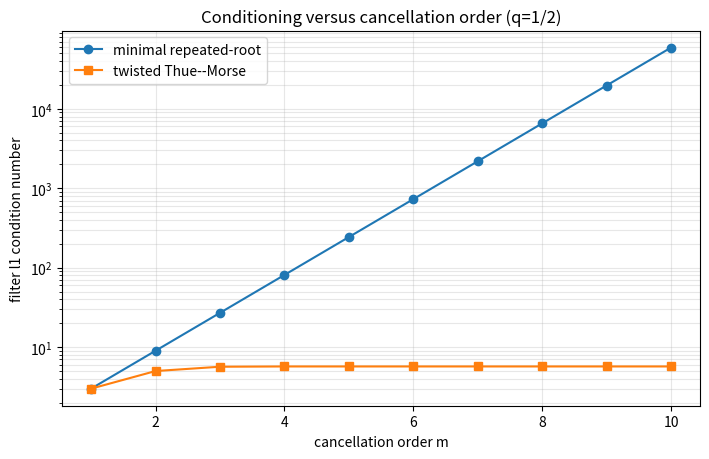
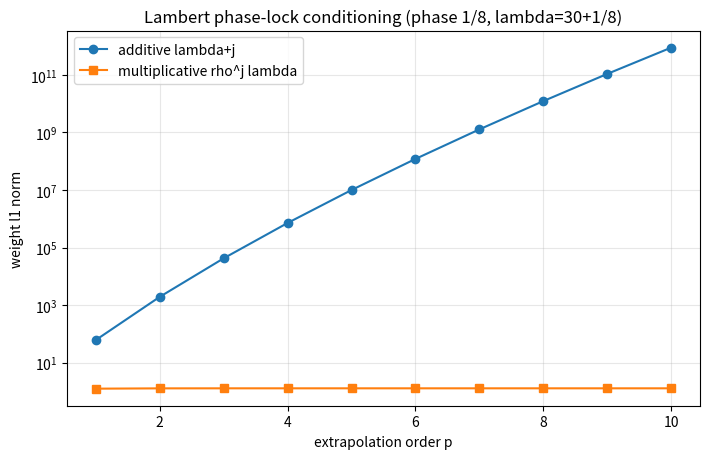
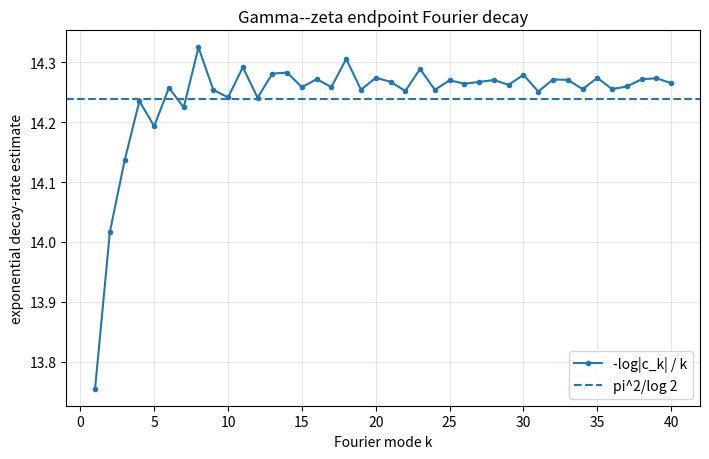
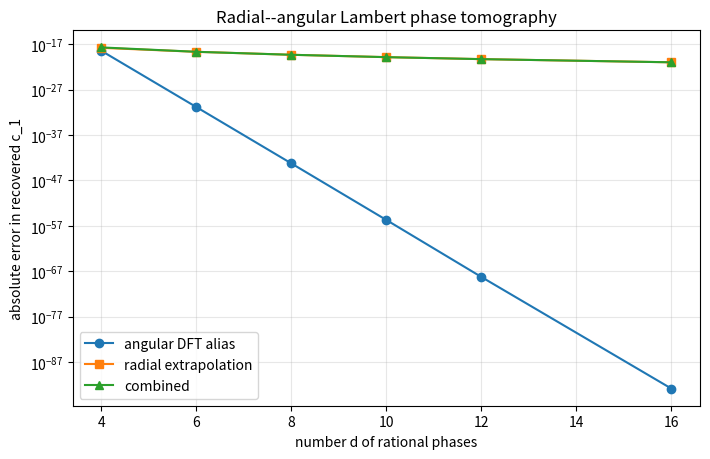

Recreate these plots in Python, in order.
#!/usr/bin/env python3
"""Reproducible experiments for the Fabius--Rvachev frontier report.

The script verifies four mathematically separate parts of the report.

1. Exact rational checks for confluent Richardson annihilators and for the
   twisted Thue--Morse/Prouhet filters.  No floating-point arithmetic is used
   in these checks: every residual is a ``fractions.Fraction`` and must be zero.
2. Conditioning comparisons between minimal repeated-root filters, digital
   Thue--Morse filters, additive Lambert phase locking, and multiplicative
   rational phase locking.
3. High-precision evaluation of the Gamma--zeta Fourier coefficients of the
   Fabius endpoint fluctuation, including the predicted exponential decay
   constant pi^2/log(2).
4. A controlled radial--angular tomography experiment.  Its leading periodic
   function is the *actual* Gamma--zeta endpoint fluctuation.  The higher
   inverse-Lambert coefficients are an explicitly documented synthetic model,
   because the experiment is intended to test the new sampling/filter algebra,
   not to replace the repository's exact all-orders coefficient generator.

Outputs are written to ``--output-dir`` (the current directory by default):
CSV tables, a human-readable result log, a JSON verification record, and four
PNG plots.  The plotting code deliberately uses Matplotlib defaults.

Requirements: Python 3.10+, mpmath, numpy, matplotlib.  SymPy is not required.
"""

from __future__ import annotations

import argparse
import csv
import json
import math
from functools import lru_cache
from dataclasses import dataclass
from fractions import Fraction
from pathlib import Path
from typing import Callable, Iterable, Sequence

import matplotlib.pyplot as plt
import mpmath as mp
import numpy as np


# ---------------------------------------------------------------------------
# Exact polynomial/filter utilities
# ---------------------------------------------------------------------------


def poly_mul(a: Sequence[Fraction], b: Sequence[Fraction]) -> list[Fraction]:
    """Multiply polynomials stored in ascending coefficient order."""

    out = [Fraction(0) for _ in range(len(a) + len(b) - 1)]
    for i, ai in enumerate(a):
        for j, bj in enumerate(b):
            out[i + j] += ai * bj
    return out


def minimal_confluent_filter(
    roots_and_multiplicities: Sequence[tuple[Fraction, int]],
) -> list[Fraction]:
    r"""Return the unique minimal normalized annihilator.

    The returned coefficients ``w[j]`` form

        W(z) = product_r ((z-q_r)/(1-q_r))**m_r = sum_j w[j] z**j.

    Hence W(1)=1 and q_r is a root of multiplicity m_r.  Applying W(E), where
    E is the forward shift, annihilates n**ell * q_r**n for ell < m_r.
    """

    w = [Fraction(1)]
    for q, multiplicity in roots_and_multiplicities:
        if q == 0:
            raise ValueError("q=0 is excluded: the confluent Euler-root calculus assumes q!=0")
        if q == 1:
            raise ValueError("q=1 is incompatible with normalization W(1)=1")
        if multiplicity <= 0:
            raise ValueError("multiplicities must be positive")
        factor = [(-q) / (1 - q), Fraction(1, 1) / (1 - q)]
        for _ in range(multiplicity):
            w = poly_mul(w, factor)
    return w


def thue_morse_sign(n: int) -> int:
    """The signed Thue--Morse bit (-1)^{s_2(n)}."""

    return -1 if n.bit_count() & 1 else 1


def finite_thue_morse_product(q: Fraction, order: int) -> Fraction:
    """Theta_order(q) = product_{j=0}^{order-1} (1-q^{2^j})."""

    value = Fraction(1)
    for j in range(order):
        value *= 1 - q ** (1 << j)
    return value


def twisted_thue_morse_filter(q: Fraction, order: int) -> list[Fraction]:
    r"""Return the normalized digital filter T_m(z/q)/T_m(1/q).

    Here

        T_m(z) = product_{j=0}^{m-1} (1-z^{2^j})
               = sum_{n=0}^{2^m-1} tau_n z^n.

    A numerically gentler equivalent coefficient formula is

        w_n = (-1)^m tau_n q^{2^m-1-n} / T_m(q).

    The polynomial has a root of order m at z=q, preserves constants, and
    therefore annihilates n**ell q**n for all ell < m.
    """

    if not (Fraction(0) < q < Fraction(1)):
        raise ValueError("the conditioning formulas assume 0<q<1")
    if order <= 0:
        raise ValueError("order must be positive")

    degree = (1 << order) - 1
    theta = finite_thue_morse_product(q, order)
    sign0 = -1 if order & 1 else 1
    return [
        Fraction(sign0 * thue_morse_sign(n), 1) * q ** (degree - n) / theta
        for n in range(degree + 1)
    ]


def filter_value(weights: Sequence[Fraction], z: Fraction) -> Fraction:
    """Evaluate an ascending-order polynomial by Horner's rule."""

    value = Fraction(0)
    for coefficient in reversed(weights):
        value = value * z + coefficient
    return value


def exact_mode_residual(
    weights: Sequence[Fraction], q: Fraction, degree: int, n0: int
) -> Fraction:
    """Apply a filter exactly to n^degree q^n at n=n0."""

    return sum(
        (weight * Fraction((n0 + shift) ** degree, 1) * q ** (n0 + shift)
         for shift, weight in enumerate(weights)),
        Fraction(0),
    )


def l1_fraction(weights: Sequence[Fraction]) -> Fraction:
    return sum((abs(w) for w in weights), Fraction(0))


# ---------------------------------------------------------------------------
# Geometric q-Richardson and Lambert phase-locking utilities
# ---------------------------------------------------------------------------


def geometric_lagrange_weights(q: mp.mpf, order: int) -> list[mp.mpf]:
    r"""Weights for evaluating at t=0 from t_s=q^s, 0<=s<=order.

    The closed formula is

      omega_s = (-1)^{p-s} q^{(p-s)(p-s+1)/2}
                / ((q;q)_s (q;q)_{p-s}).

    Equivalently, sum_s omega_s z^s has roots q,q^2,...,q^p and value 1 at z=1.
    """

    p = order
    qpoch = [mp.mpf(1)]
    for j in range(1, p + 1):
        qpoch.append(qpoch[-1] * (1 - q**j))
    return [
        (-1) ** (p - s)
        * q ** ((p - s) * (p - s + 1) // 2)
        / (qpoch[s] * qpoch[p - s])
        for s in range(p + 1)
    ]


def geometric_condition_number(q: mp.mpf, order: int) -> mp.mpf:
    """Exact l1 norm (-q;q)_p/(q;q)_p."""

    value = mp.mpf(1)
    for r in range(1, order + 1):
        value *= (1 + q**r) / (1 - q**r)
    return value


def additive_phase_weights(lam: mp.mpf, order: int) -> list[mp.mpf]:
    r"""Weights for the existing additive phase lock lambda+j.

    Interpolation uses h_j=(lambda+j)^(-1) and evaluates at h=0.  The exact
    weights are

      a_j = (-1)^{p-j} (lambda+j)^p / (j!(p-j)!).
    """

    p = order
    return [
        (-1) ** (p - j)
        * (lam + j) ** p
        / (mp.factorial(j) * mp.factorial(p - j))
        for j in range(p + 1)
    ]


# ---------------------------------------------------------------------------
# Gamma--zeta endpoint fluctuation
# ---------------------------------------------------------------------------


LOG2 = mp.log(2)
ALPHA = mp.pi**2 / LOG2
STRIP_HALF_WIDTH = mp.pi / (2 * LOG2)


@lru_cache(maxsize=None)
def endpoint_fourier_coefficient(k: int) -> mp.mpc:
    r"""Nonzero Fourier coefficient of the endpoint periodic fluctuation.

    With chi_k=2*pi*i*k/log(2), the audited corpus gives

       c_k = -Gamma(-chi_k) zeta(1-chi_k) / log(2),  k != 0.

    The mean c_0 is irrelevant to the alias and strip experiments, so this
    function intentionally rejects k=0.
    """

    if k == 0:
        raise ValueError("the nonzero-mode formula does not define the mean")
    chi = 2 * mp.pi * 1j * k / LOG2
    return -mp.gamma(-chi) * mp.zeta(1 - chi, method="euler-maclaurin") / LOG2


def endpoint_periodic_value(u: mp.mpf, cutoff: int) -> mp.mpf:
    """Real zero-mean periodic fluctuation truncated at |k|<=cutoff."""

    total = mp.mpc(0)
    for k in range(1, cutoff + 1):
        ck = endpoint_fourier_coefficient(k)
        term = ck * mp.e ** (2j * mp.pi * k * u)
        total += term + mp.conj(term)
    return mp.re(total)


def model_periodic_coefficient(j: int, u: mp.mpf, cutoff: int) -> mp.mpf:
    r"""Periodic coefficient A_j(u) used in the radial experiment.

    A_0 is the actual Gamma--zeta fluctuation.  For j>=1 we retain the same
    Fourier phases and apply the explicit even multiplier

        beta_j(k) = 0.2^j * (1 + k^2/(j+1)^2).

    This creates a smooth, real, uniformly convergent all-orders surrogate while
    keeping every coefficient exactly reproducible from the documented formula.
    It is *not* asserted to equal the repository's actual saddle coefficient A_j.
    """

    if j == 0:
        return endpoint_periodic_value(u, cutoff)
    total = mp.mpc(0)
    scale = mp.mpf("0.2") ** j
    for k in range(1, cutoff + 1):
        beta = scale * (1 + mp.mpf(k * k) / ((j + 1) ** 2))
        ck = endpoint_fourier_coefficient(k) * beta
        term = ck * mp.e ** (2j * mp.pi * k * u)
        total += term + mp.conj(term)
    return mp.re(total)


def endpoint_surrogate(lam: mp.mpf, max_order: int, cutoff: int) -> mp.mpf:
    """Evaluate sum_{j=0}^{max_order} A_j({lambda}) lambda^{-j}."""

    phase = mp.frac(lam)
    return mp.fsum(
        model_periodic_coefficient(j, phase, cutoff) / lam**j
        for j in range(max_order + 1)
    )


# ---------------------------------------------------------------------------
# Experiment orchestration
# ---------------------------------------------------------------------------


@dataclass(frozen=True)
class ExactFilterRecord:
    order: int
    minimal_span: int
    digital_span: int
    minimal_condition: Fraction
    digital_condition: Fraction
    residuals_zero: bool


def run_exact_filter_experiments(output_dir: Path) -> list[ExactFilterRecord]:
    q = Fraction(1, 2)
    records: list[ExactFilterRecord] = []

    for order in range(1, 11):
        minimal = minimal_confluent_filter([(q, order)])
        digital = twisted_thue_morse_filter(q, order)

        checks: list[bool] = []
        for degree in range(order):
            checks.append(exact_mode_residual(minimal, q, degree, n0=7) == 0)
            checks.append(exact_mode_residual(digital, q, degree, n0=7) == 0)

        records.append(
            ExactFilterRecord(
                order=order,
                minimal_span=len(minimal) - 1,
                digital_span=len(digital) - 1,
                minimal_condition=l1_fraction(minimal),
                digital_condition=l1_fraction(digital),
                residuals_zero=all(checks),
            )
        )

    # A mixed-mode exact test: double root at 1/2 and simple root at 1/4.
    mixed = minimal_confluent_filter([(Fraction(1, 2), 2), (Fraction(1, 4), 1)])
    mixed_expected = [Fraction(-1, 3), Fraction(8, 3), Fraction(-20, 3), Fraction(16, 3)]
    if mixed != mixed_expected:
        raise AssertionError(f"unexpected mixed filter: {mixed!r}")
    for degree in range(2):
        assert exact_mode_residual(mixed, Fraction(1, 2), degree, 5) == 0
    assert exact_mode_residual(mixed, Fraction(1, 4), 0, 5) == 0

    csv_path = output_dir / "filter_conditioning.csv"
    with csv_path.open("w", newline="", encoding="utf-8") as stream:
        writer = csv.writer(stream, lineterminator="\n")
        writer.writerow(
            [
                "order",
                "minimal_span",
                "digital_span",
                "minimal_l1_exact",
                "digital_l1_exact",
                "minimal_l1_float",
                "digital_l1_float",
                "all_exact_residuals_zero",
            ]
        )
        for rec in records:
            writer.writerow(
                [
                    rec.order,
                    rec.minimal_span,
                    rec.digital_span,
                    str(rec.minimal_condition),
                    str(rec.digital_condition),
                    float(rec.minimal_condition),
                    float(rec.digital_condition),
                    rec.residuals_zero,
                ]
            )

    plt.figure(figsize=(7.2, 4.7))
    orders = [r.order for r in records]
    plt.semilogy(orders, [float(r.minimal_condition) for r in records], marker="o", label="minimal repeated-root")
    plt.semilogy(orders, [float(r.digital_condition) for r in records], marker="s", label="twisted Thue--Morse")
    plt.xlabel("cancellation order m")
    plt.ylabel("filter l1 condition number")
    plt.title("Conditioning versus cancellation order (q=1/2)")
    plt.grid(True, which="both", alpha=0.3)
    plt.legend()
    plt.tight_layout()
    plt.savefig(output_dir / "conditioning_tradeoff.png", dpi=180)
    plt.close()

    return records


def run_lambert_conditioning_experiment(output_dir: Path) -> list[dict[str, str]]:
    # The phase 1/8 is preserved multiplicatively by rho=9 because 9 == 1 mod 8.
    denominator = 8
    rho = denominator + 1
    q = mp.mpf(1) / rho
    lam = mp.mpf(30) + mp.mpf(1) / denominator

    rows: list[dict[str, str]] = []
    for order in range(1, 11):
        additive = additive_phase_weights(lam, order)
        additive_condition = mp.fsum(abs(w) for w in additive)
        multiplicative_condition = geometric_condition_number(q, order)
        rows.append(
            {
                "order": str(order),
                "additive_l1": mp.nstr(additive_condition, 30),
                "multiplicative_l1": mp.nstr(multiplicative_condition, 30),
                "rho": str(rho),
                "lambda0": mp.nstr(lam, 20),
            }
        )

        # Directly verify the pure inverse-power moment conditions.
        weights = geometric_lagrange_weights(q, order)
        assert mp.almosteq(mp.fsum(weights), 1)
        for r in range(1, order + 1):
            assert abs(mp.fsum(weights[s] * q ** (s * r) for s in range(order + 1))) < mp.mpf("1e-60")

    with (output_dir / "lambert_conditioning.csv").open("w", newline="", encoding="utf-8") as stream:
        writer = csv.DictWriter(
            stream, fieldnames=list(rows[0].keys()), lineterminator="\n"
        )
        writer.writeheader()
        writer.writerows(rows)

    plt.figure(figsize=(7.2, 4.7))
    order_values = [int(row["order"]) for row in rows]
    plt.semilogy(order_values, [float(mp.mpf(row["additive_l1"])) for row in rows], marker="o", label="additive lambda+j")
    plt.semilogy(order_values, [float(mp.mpf(row["multiplicative_l1"])) for row in rows], marker="s", label="multiplicative rho^j lambda")
    plt.xlabel("extrapolation order p")
    plt.ylabel("weight l1 norm")
    plt.title("Lambert phase-lock conditioning (phase 1/8, lambda=30+1/8)")
    plt.grid(True, which="both", alpha=0.3)
    plt.legend()
    plt.tight_layout()
    plt.savefig(output_dir / "lambert_conditioning.png", dpi=180)
    plt.close()

    return rows


def run_gamma_zeta_experiment(output_dir: Path, max_k: int = 40) -> list[dict[str, str]]:
    rows: list[dict[str, str]] = []
    for k in range(1, max_k + 1):
        ck = endpoint_fourier_coefficient(k)
        magnitude = abs(ck)
        rate = -mp.log(magnitude) / k
        rows.append(
            {
                "k": str(k),
                "real": mp.nstr(mp.re(ck), 35),
                "imag": mp.nstr(mp.im(ck), 35),
                "abs": mp.nstr(magnitude, 35),
                "minus_log_abs_over_k": mp.nstr(rate, 35),
            }
        )

    with (output_dir / "gamma_zeta_coefficients.csv").open("w", newline="", encoding="utf-8") as stream:
        writer = csv.DictWriter(
            stream, fieldnames=list(rows[0].keys()), lineterminator="\n"
        )
        writer.writeheader()
        writer.writerows(rows)

    plt.figure(figsize=(7.2, 4.7))
    k_values = np.array([int(row["k"]) for row in rows], dtype=float)
    rates = np.array([float(mp.mpf(row["minus_log_abs_over_k"])) for row in rows])
    plt.plot(k_values, rates, marker="o", markersize=3, label="-log|c_k| / k")
    plt.axhline(float(ALPHA), linestyle="--", label="pi^2/log 2")
    plt.xlabel("Fourier mode k")
    plt.ylabel("exponential decay-rate estimate")
    plt.title("Gamma--zeta endpoint Fourier decay")
    plt.grid(True, alpha=0.3)
    plt.legend()
    plt.tight_layout()
    plt.savefig(output_dir / "gamma_zeta_decay.png", dpi=180)
    plt.close()

    return rows


def run_tomography_experiment(output_dir: Path) -> list[dict[str, str]]:
    cutoff = 32
    radial_order = 3
    model_order = 7
    base_integer = 16
    target_mode = 1

    rows: list[dict[str, str]] = []
    for d in [4, 6, 8, 10, 12, 16]:
        rho = d + 1  # rho == 1 (mod d), so every rational phase r/d is fixed.
        q = mp.mpf(1) / rho
        weights = geometric_lagrange_weights(q, radial_order)

        exact_phase_values: list[mp.mpf] = []
        radial_estimates: list[mp.mpf] = []
        max_phase_drift = mp.mpf(0)

        for r in range(d):
            theta_fraction = Fraction(r, d)
            theta = mp.mpf(theta_fraction.numerator) / theta_fraction.denominator
            exact_phase_values.append(endpoint_periodic_value(theta, cutoff))

            samples: list[mp.mpf] = []
            for s in range(radial_order + 1):
                # Fraction arithmetic proves exact phase preservation before any
                # conversion to high-precision floating point.
                lam_fraction = (rho**s) * (Fraction(base_integer, 1) + theta_fraction)
                fractional_part = lam_fraction - (lam_fraction.numerator // lam_fraction.denominator)
                phase_error = abs(
                    mp.mpf(fractional_part.numerator) / fractional_part.denominator - theta
                )
                max_phase_drift = max(max_phase_drift, phase_error)
                lam = mp.mpf(lam_fraction.numerator) / lam_fraction.denominator
                samples.append(endpoint_surrogate(lam, model_order, cutoff))

            radial_estimates.append(mp.fsum(weights[s] * samples[s] for s in range(radial_order + 1)))

        def dft(values: Sequence[mp.mpf], k: int) -> mp.mpc:
            return mp.fsum(
                values[r] * mp.e ** (-2j * mp.pi * k * r / d) for r in range(d)
            ) / d

        phase_only = dft(exact_phase_values, target_mode)
        combined = dft(radial_estimates, target_mode)
        target = endpoint_fourier_coefficient(target_mode)
        alias_error = abs(phase_only - target)
        combined_error = abs(combined - target)
        radial_error = abs(combined - phase_only)

        rows.append(
            {
                "phase_grid_d": str(d),
                "rho": str(rho),
                "q": mp.nstr(q, 20),
                "radial_order": str(radial_order),
                "base_integer": str(base_integer),
                "alias_error": mp.nstr(alias_error, 35),
                "radial_error": mp.nstr(radial_error, 35),
                "combined_error": mp.nstr(combined_error, 35),
                "max_phase_drift": mp.nstr(max_phase_drift, 10),
            }
        )

    with (output_dir / "tomography_errors.csv").open("w", newline="", encoding="utf-8") as stream:
        writer = csv.DictWriter(
            stream, fieldnames=list(rows[0].keys()), lineterminator="\n"
        )
        writer.writeheader()
        writer.writerows(rows)

    plt.figure(figsize=(7.2, 4.7))
    d_values = [int(row["phase_grid_d"]) for row in rows]
    alias_values = [max(float(mp.mpf(row["alias_error"])), 1e-320) for row in rows]
    radial_values = [max(float(mp.mpf(row["radial_error"])), 1e-320) for row in rows]
    combined_values = [max(float(mp.mpf(row["combined_error"])), 1e-320) for row in rows]
    plt.semilogy(d_values, alias_values, marker="o", label="angular DFT alias")
    plt.semilogy(d_values, radial_values, marker="s", label="radial extrapolation")
    plt.semilogy(d_values, combined_values, marker="^", label="combined")
    plt.xlabel("number d of rational phases")
    plt.ylabel("absolute error in recovered c_1")
    plt.title("Radial--angular Lambert phase tomography")
    plt.grid(True, which="both", alpha=0.3)
    plt.legend()
    plt.tight_layout()
    plt.savefig(output_dir / "tomography_errors.png", dpi=180)
    plt.close()

    return rows


def write_human_log(
    output_dir: Path,
    exact_records: Sequence[ExactFilterRecord],
    lambert_rows: Sequence[dict[str, str]],
    gamma_rows: Sequence[dict[str, str]],
    tomography_rows: Sequence[dict[str, str]],
) -> None:
    q = Fraction(1, 2)
    theta_limit = mp.mpf(1)
    for j in range(20):
        theta_limit *= 1 - mp.mpf('0.5') ** (1 << j)
    digital_limit = 1 / ((1 - mp.mpf('0.5')) * theta_limit)

    mixed = minimal_confluent_filter([(Fraction(1, 2), 2), (Fraction(1, 4), 1)])
    tm2 = twisted_thue_morse_filter(q, 2)

    lines = [
        "FABIUS--RVACHEV FRONTIER NUMERICAL VERIFICATION",
        "=" * 58,
        "",
        f"mpmath precision: {mp.mp.dps} decimal digits",
        f"alpha = pi^2/log(2) = {mp.nstr(ALPHA, 50)}",
        f"maximal strip half-width = pi/(2 log(2)) = {mp.nstr(STRIP_HALF_WIDTH, 50)}",
        "",
        "Exact rational filters",
        "----------------------",
        f"mixed roots (1/2 multiplicity 2, 1/4 multiplicity 1): {[str(x) for x in mixed]}",
        f"twisted Thue--Morse q=1/2, order 2: {[str(x) for x in tm2]}",
        f"all exact annihilation checks through order 10: {all(r.residuals_zero for r in exact_records)}",
        f"limiting digital l1 condition q=1/2: {mp.nstr(digital_limit, 50)}",
        f"order-10 minimal condition: {exact_records[-1].minimal_condition}",
        f"order-10 digital condition (decimal): {float(exact_records[-1].digital_condition):.12f}",
        "",
        "Lambert phase-lock conditioning",
        "---------------------------------",
        f"order 10 additive l1: {lambert_rows[-1]['additive_l1']}",
        f"order 10 multiplicative l1: {lambert_rows[-1]['multiplicative_l1']}",
        "",
        "Gamma--zeta coefficients",
        "------------------------",
        f"|c_1| = {gamma_rows[0]['abs']}",
        f"-log|c_40|/40 = {gamma_rows[-1]['minus_log_abs_over_k']}",
        "",
        "Tomography",
        "----------",
    ]
    for row in tomography_rows:
        lines.append(
            "d={phase_grid_d:>2}, rho={rho:>2}, alias={alias_error}, radial={radial_error}, combined={combined_error}".format(
                **row
            )
        )
    lines.extend(
        [
            "",
            "Interpretation note:",
            "A_0 in the tomography model is the actual Gamma--zeta periodic term.",
            "A_j for j>=1 are the documented smooth surrogate coefficients in the source.",
        ]
    )
    (output_dir / "experiment_results.txt").write_text("\n".join(lines) + "\n", encoding="utf-8")

    verification = {
        "precision_decimal_digits": mp.mp.dps,
        "alpha_pi_squared_over_log2": mp.nstr(ALPHA, 60),
        "strip_half_width": mp.nstr(STRIP_HALF_WIDTH, 60),
        "all_exact_annihilation_checks": all(r.residuals_zero for r in exact_records),
        "mixed_filter": [str(x) for x in mixed],
        "digital_order_2_filter": [str(x) for x in tm2],
        "digital_condition_limit_q_half": mp.nstr(digital_limit, 60),
        "tomography": list(tomography_rows),
    }
    (output_dir / "verification.json").write_text(
        json.dumps(verification, indent=2) + "\n", encoding="utf-8"
    )


def parse_args() -> argparse.Namespace:
    parser = argparse.ArgumentParser(description=__doc__)
    parser.add_argument(
        "--output-dir",
        type=Path,
        default=Path.cwd(),
        help="directory for CSV, JSON, TXT, and PNG outputs",
    )
    parser.add_argument(
        "--precision",
        type=int,
        default=90,
        help="mpmath decimal precision (default: 90)",
    )
    return parser.parse_args()


def main() -> int:
    args = parse_args()
    args.output_dir.mkdir(parents=True, exist_ok=True)
    mp.mp.dps = args.precision

    # mpmath constants created at import time inherit mpmath's default precision.
    # Recompute every precision-sensitive global after honoring --precision.
    global LOG2, ALPHA, STRIP_HALF_WIDTH
    LOG2 = mp.log(2)
    ALPHA = mp.pi**2 / LOG2
    STRIP_HALF_WIDTH = mp.pi / (2 * LOG2)
    endpoint_fourier_coefficient.cache_clear()

    exact_records = run_exact_filter_experiments(args.output_dir)
    lambert_rows = run_lambert_conditioning_experiment(args.output_dir)
    gamma_rows = run_gamma_zeta_experiment(args.output_dir)
    tomography_rows = run_tomography_experiment(args.output_dir)
    write_human_log(args.output_dir, exact_records, lambert_rows, gamma_rows, tomography_rows)

    print(f"Wrote experiment artifacts to {args.output_dir}")
    return 0


if __name__ == "__main__":
    raise SystemExit(main())
